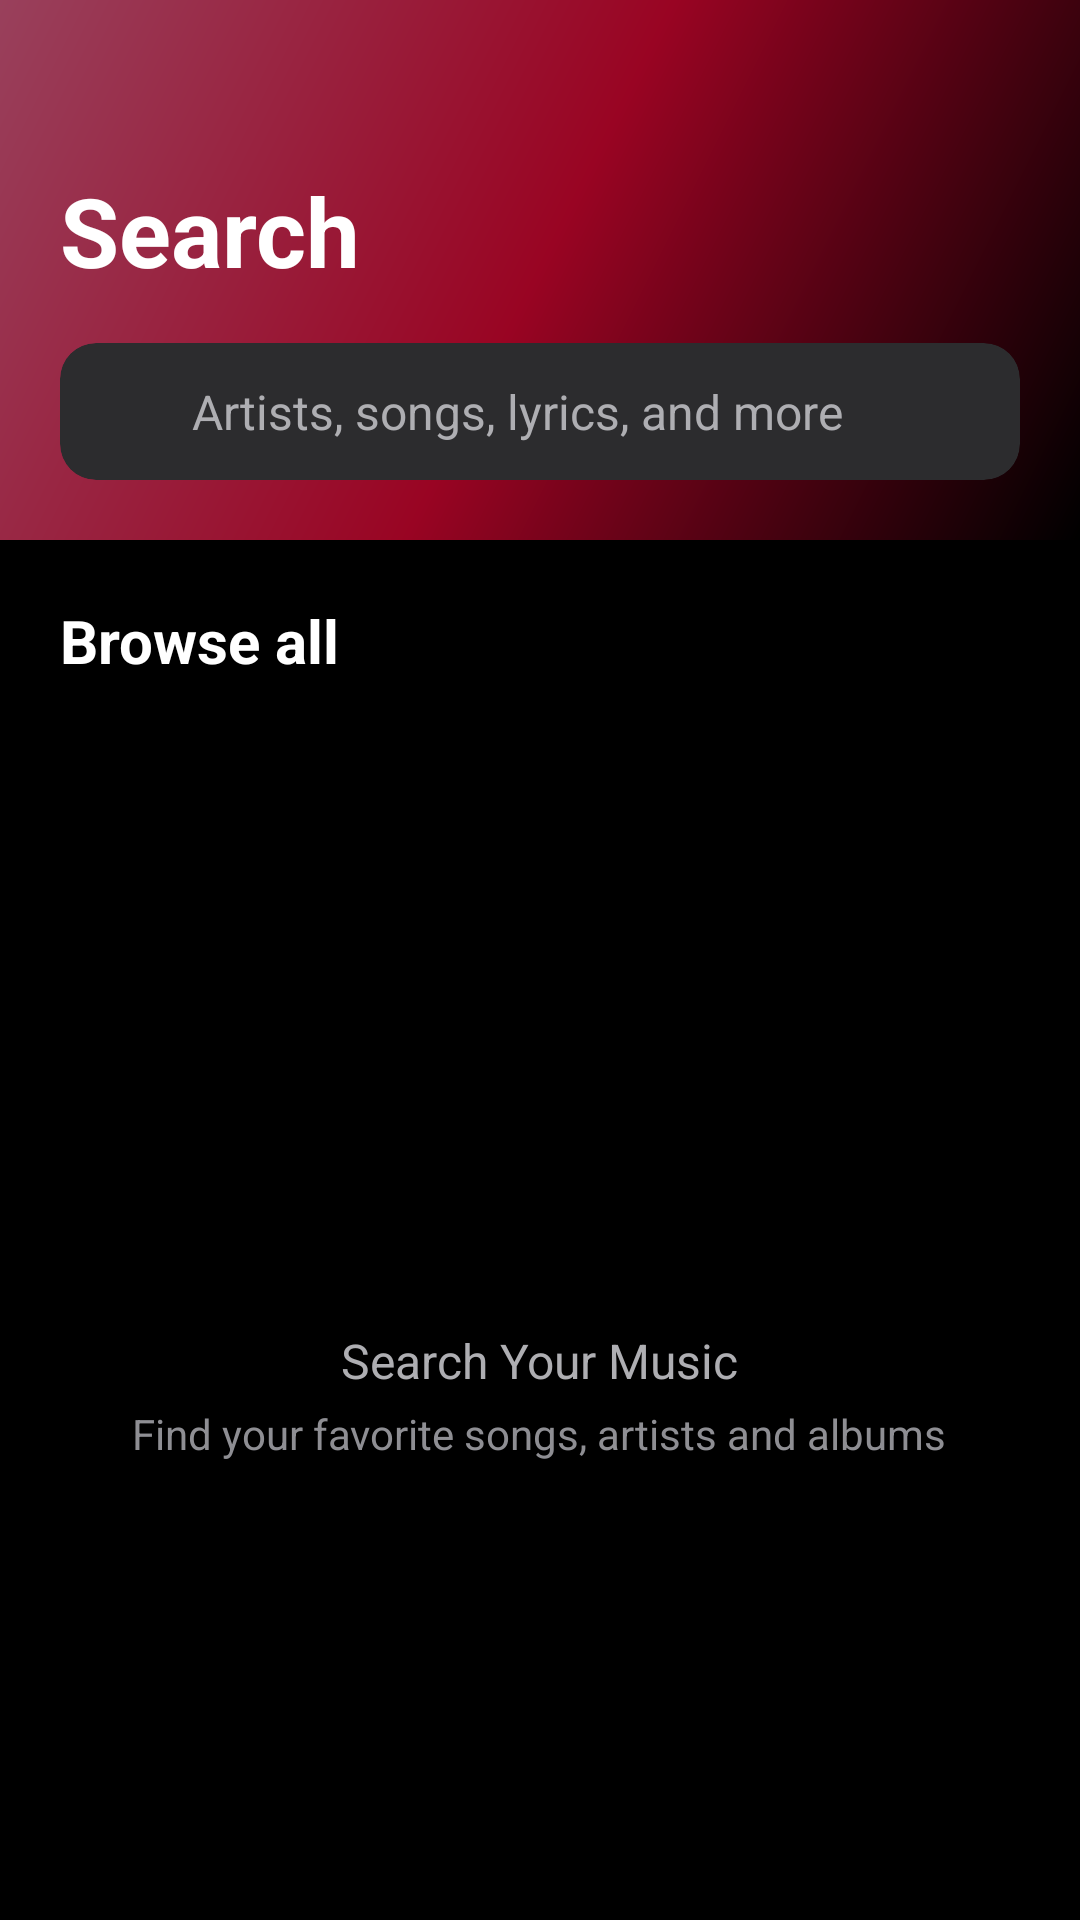

Write the Android layout XML for this screen, with the resource values it uses.
<!-- AndroidManifest.xml: application theme Theme.MusicPlayer -->
<!-- res/layout/fragment_search.xml -->
<?xml version="1.0" encoding="utf-8"?>
<androidx.coordinatorlayout.widget.CoordinatorLayout xmlns:android="http://schemas.android.com/apk/res/android"
    xmlns:app="http://schemas.android.com/apk/res-auto"
    android:layout_width="match_parent"
    android:layout_height="match_parent"
    android:background="@color/background_primary">

    <com.google.android.material.appbar.AppBarLayout
        android:layout_width="match_parent"
        android:layout_height="wrap_content"
        android:background="@android:color/transparent"
        app:elevation="0dp">

        <com.google.android.material.appbar.CollapsingToolbarLayout
            android:layout_width="match_parent"
            android:layout_height="180dp"
            app:layout_scrollFlags="scroll|exitUntilCollapsed">            
            <View
                android:layout_width="match_parent"
                android:layout_height="match_parent"
                android:background="@drawable/gradient_background_seamless"
                app:layout_collapseMode="parallax" />

            
            <LinearLayout
                android:layout_width="match_parent"
                android:layout_height="wrap_content"
                android:layout_gravity="bottom"
                android:orientation="vertical"
                android:padding="20dp"
                app:layout_collapseMode="parallax">

                <TextView
                    android:layout_width="match_parent"
                    android:layout_height="wrap_content"
                    android:text="Search"
                    android:textColor="@color/white"
                    android:textSize="32sp"
                    android:textStyle="bold"
                    android:layout_marginBottom="16dp" />

                
                <androidx.cardview.widget.CardView
                    android:layout_width="match_parent"
                    android:layout_height="wrap_content"
                    app:cardBackgroundColor="@color/apple_surface_secondary"
                    app:cardCornerRadius="12dp"
                    app:cardElevation="0dp">

                    <LinearLayout
                        android:layout_width="match_parent"
                        android:layout_height="wrap_content"
                        android:orientation="horizontal"
                        android:padding="12dp"
                        android:gravity="center_vertical">

                        <ImageView
                            android:layout_width="20dp"
                            android:layout_height="20dp"
                            android:layout_marginEnd="12dp"
                            android:src="@drawable/ic_search"
                            app:tint="@color/text_secondary" />

                        <EditText
                            android:id="@+id/search_edit_text"
                            android:layout_width="0dp"
                            android:layout_height="wrap_content"
                            android:layout_weight="1"
                            android:background="@android:color/transparent"
                            android:hint="Artists, songs, lyrics, and more"
                            android:textColor="@color/text_primary"
                            android:textColorHint="@color/text_secondary"
                            android:textSize="16sp" />

                    </LinearLayout>

                </androidx.cardview.widget.CardView>

            </LinearLayout>

        </com.google.android.material.appbar.CollapsingToolbarLayout>

    </com.google.android.material.appbar.AppBarLayout>

    <androidx.core.widget.NestedScrollView
        android:layout_width="match_parent"
        android:layout_height="match_parent"
        app:layout_behavior="@string/appbar_scrolling_view_behavior">        <LinearLayout
            android:layout_width="match_parent"
            android:layout_height="wrap_content"
            android:orientation="vertical"
            android:padding="20dp">

            
            <TextView
                android:layout_width="match_parent"
                android:layout_height="wrap_content"
                android:text="Browse all"
                android:textColor="@color/text_primary"
                android:textSize="20sp"
                android:textStyle="bold"
                android:layout_marginBottom="16dp" />

            
            <androidx.recyclerview.widget.RecyclerView
                android:id="@+id/categories_recycler"
                android:layout_width="match_parent"
                android:layout_height="wrap_content"
                android:layout_marginBottom="24dp" />

            
            <TextView
                android:id="@+id/results_title"
                android:layout_width="match_parent"
                android:layout_height="wrap_content"
                android:text="Top result"
                android:textColor="@color/text_primary"
                android:textSize="20sp"
                android:textStyle="bold"
                android:layout_marginBottom="16dp"
                android:visibility="gone" />

            
            <androidx.recyclerview.widget.RecyclerView
                android:id="@+id/search_results_recycler"
                android:layout_width="match_parent"
                android:layout_height="wrap_content"
                android:nestedScrollingEnabled="false" />

            
            <LinearLayout
                android:id="@+id/empty_state"
                android:layout_width="match_parent"
                android:layout_height="300dp"
                android:gravity="center"
                android:orientation="vertical"
                android:visibility="visible">

                <ImageView
                    android:layout_width="80dp"
                    android:layout_height="80dp"
                    android:layout_marginBottom="16dp"
                    android:alpha="0.5"
                    android:src="@drawable/ic_search"
                    app:tint="@color/text_tertiary" />

                <TextView
                    android:layout_width="wrap_content"
                    android:layout_height="wrap_content"
                    android:text="Search Your Music"
                    android:textColor="@color/text_secondary"
                    android:textSize="16sp"
                    android:layout_marginBottom="4dp" />

                <TextView
                    android:layout_width="wrap_content"
                    android:layout_height="wrap_content"
                    android:text="Find your favorite songs, artists and albums"
                    android:textColor="@color/text_tertiary"
                    android:textSize="14sp"
                    android:gravity="center" />

            </LinearLayout>

        </LinearLayout>

    </androidx.core.widget.NestedScrollView>

</androidx.coordinatorlayout.widget.CoordinatorLayout>
<!-- resources referenced by this layout -->
<resources>
  <color name="apple_surface_secondary">#2C2C2E</color>
  <color name="background_primary">#000000</color>
  <color name="text_primary">#FFFFFF</color>
  <color name="text_secondary">#AEAEB2</color>
  <color name="text_tertiary">#8E8E93</color>
  <color name="white">#FFFFFFFF</color>
  <!-- drawable gradient_background_seamless (drawable) -->
  <?xml version="1.0" encoding="utf-8"?>
  <shape xmlns:android="http://schemas.android.com/apk/res/android">
      <gradient
          android:angle="135"
          android:startColor="@color/gradient_start_seamless"
          android:centerColor="@color/gradient_center_seamless"
          android:endColor="@color/gradient_end_seamless"
          android:type="linear" />
  </shape>
  <style name="Theme.MusicPlayer" parent="Base.Theme.MusicPlayer" />
  <color name="gradient_start_seamless">#CC000000</color>
  <color name="gradient_center_seamless">#99FF073A</color>
  <color name="gradient_end_seamless">#99FF6B99</color>
  <style name="Base.Theme.MusicPlayer" parent="Theme.Material3.DayNight.NoActionBar">        
          <item name="colorPrimary">@color/apple_red</item>
          <item name="colorPrimaryVariant">@color/apple_red_dark</item>
          <item name="colorSecondary">@color/apple_red</item>
          <item name="colorSecondaryVariant">@color/apple_red_light</item>        <item name="android:colorBackground">@color/background_primary</item>
          <item name="colorSurface">@color/apple_surface_primary</item>
          <item name="colorOnPrimary">@color/white</item>
          <item name="colorOnSecondary">@color/white</item>
          <item name="colorOnBackground">@color/text_primary</item>
          <item name="colorOnSurface">@color/text_primary</item>
          <item name="android:statusBarColor">@color/apple_status_bar</item>
          <item name="android:navigationBarColor">@color/apple_surface_primary</item>
          <item name="android:windowLightStatusBar">false</item>
          <item name="android:windowLightNavigationBar">false</item>
          <item name="android:enforceStatusBarContrast">true</item>
          <item name="android:enforceNavigationBarContrast">true</item>
      </style>
  <color name="apple_red">#FF073A</color>
  <color name="apple_red_dark">#CC0029</color>
  <color name="apple_red_light">#FF6B99</color>
  <color name="apple_surface_primary">#1C1C1E</color>
  <color name="apple_status_bar">#0D0D0F</color>
</resources>
